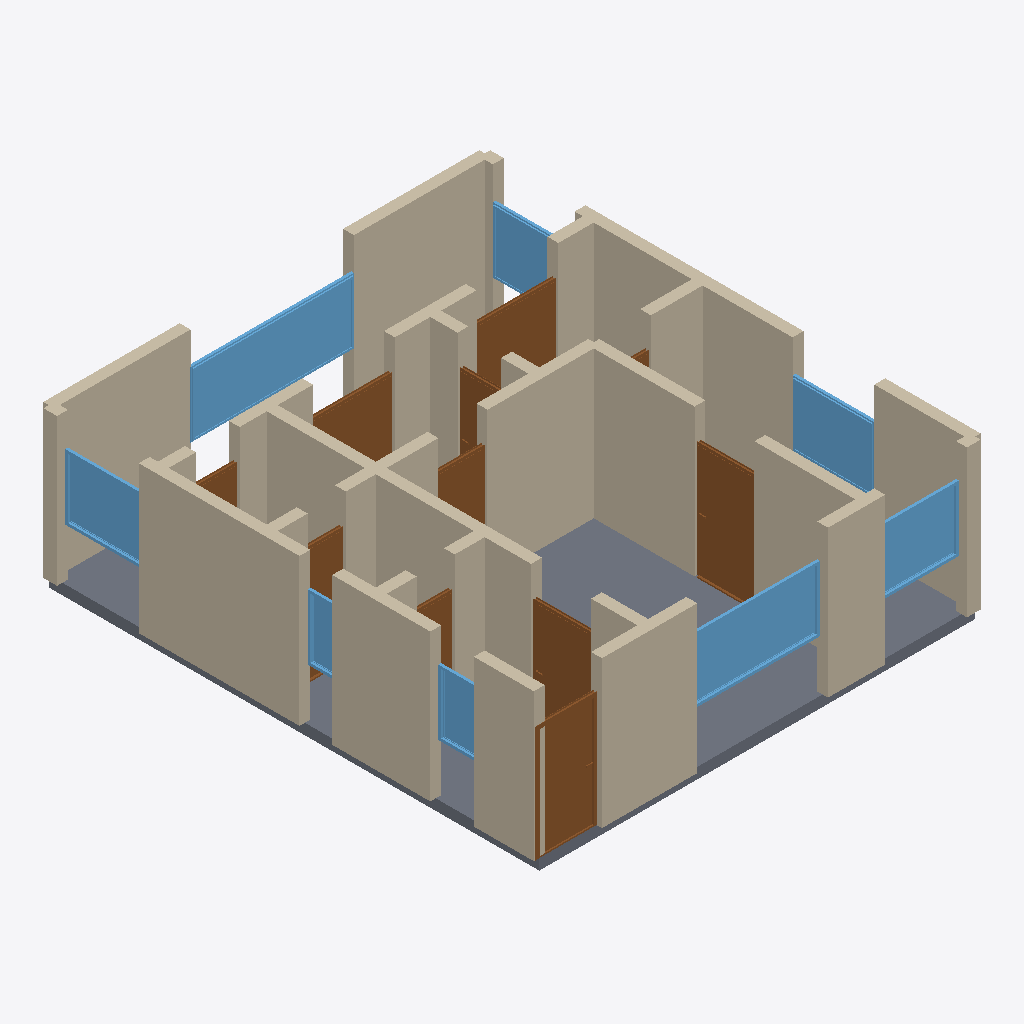
Isometric view of an IFC building model (IFC-SPF (STEP), schema IFC4, length unit metre), seen from the south-west, elements coloured by IFC class: 34 walls (beige), 11 doors (brown), 8 windows (light blue), 1 slab (grey).
Extent 8.2 m × 9.2 m × 2.9 m (x, y, z). Storeys (1): Ground Floor at 0.00 m. Elements (54): 34 IfcWall, 11 IfcDoor, 8 IfcWindow, 1 IfcSlab.

HEADER;
FILE_DESCRIPTION(('ViewDefinition[DesignTransferView]'),'2;1');
FILE_NAME('/dev/null','2026-05-05T21:15:36+05:30',(''),(''),'IfcOpenShell 0.8.5','IfcOpenShell 0.8.5','Nobody');
FILE_SCHEMA(('IFC4'));
ENDSEC;
DATA;
#1=IFCPROJECT('1F9qARWmjElf8cl6N$ikn6',$,'A Hanoi Tay Ho 2-bed modern — West Lake newbuild apartment, ',$,$,$,$,(#10),#5);
#12=IFCSITE('0PhfXfvMr9_w8WjV9$ujZl',$,'Site',$,$,$,$,$,$,$,$,$,$,$);
#13=IFCBUILDING('28N6OEl3L9Yhz98KBRXlGB',$,'Building',$,$,$,$,$,$,$,$,$);
#16=IFCBUILDINGSTOREY('3p478TkW13rwrfhC7uODJe',$,'Ground Floor',$,$,#22,$,$,$,$);
#2356=IFCSLAB('37GaegN9r35vgXj1i5OTMi',$,'Floor',$,$,#2373,#2368,$,.FLOOR.);
#222=IFCWALL('0Gpuax54r5SxEtosdrANPt',$,'Exterior Wall',$,$,#243,#238,$,$);
#112=IFCWALL('300UmhuKr7ZwUUbwFTRcQf',$,'Exterior Wall',$,$,#133,#128,$,$);
#244=IFCWALL('3FdO65Wrv5AeoyfPplCFYF',$,'Exterior Wall',$,$,#265,#260,$,$);
#398=IFCWALL('1hG6Y_vZn8wwrPIJcN2Ki4',$,'Interior Wall',$,$,#419,#414,$,$);
#156=IFCWALL('1_x3EMTizEH97bAacCeqTh',$,'Exterior Wall',$,$,#177,#172,$,$);
#23=IFCWALL('228J_eb9DFFO6QBGWKd_6L',$,'Exterior Wall',$,$,#45,#39,$,$);
#178=IFCWALL('0jPnuCLZ9FkRDyKpB4YKei',$,'Exterior Wall',$,$,#199,#194,$,$);
#1872=IFCWINDOW('02s_PIsNzEs8TAGN4sHqKr',$,'Window',$,$,#1926,#1921,$,1.2,3.0,$,$,$);
#266=IFCWALL('11bTIdSd91c8xAcs2EufRM',$,'Exterior Wall',$,$,#287,#282,$,$);
#46=IFCWALL('04kMJUGF5409JdacW$JqhL',$,'Exterior Wall',$,$,#67,#62,$,$);
#420=IFCWALL('2pTeYLL098YASCezrn_t5r',$,'Interior Wall',$,$,#441,#436,$,$);
#1707=IFCWINDOW('0YiCLvAxH9hvxf5pUKLHIG',$,'Window',$,$,#1761,#1756,$,1.2,2.4,$,$,$);
#376=IFCWALL('1x9aAHIIfDS92z_g5rQ3Go',$,'Interior Wall',$,$,#397,#392,$,$);
#90=IFCWALL('07uqypNuT0SwFSig4l$FM7',$,'Exterior Wall',$,$,#111,#106,$,$);
#464=IFCWALL('1BDcyB7zP5P8JVoOETJmF9',$,'Interior Wall',$,$,#485,#480,$,$);
#486=IFCWALL('0gmtRhKNf0SQHfxnKGq8K5',$,'Interior Wall',$,$,#507,#502,$,$);
#574=IFCWALL('3_PlvAM6D7QgRradyErdrI',$,'Interior Wall',$,$,#595,#590,$,$);
#1027=IFCDOOR('2R0sTZet15svLIeDwZ6uX8',$,'Door',$,$,#1111,#1106,$,2.1,1.1,$,$,$);
#772=IFCDOOR('1bxMiQoh9B_xp_SuiJLsgD',$,'Door',$,$,#856,#851,$,2.1,1.1,$,$,$);
#310=IFCWALL('0pmlhUAazA_8NhNdhntUAN',$,'Interior Wall',$,$,#331,#326,$,$);
#1817=IFCWINDOW('3L8z8nNY1BJQCzO8m9RbuU',$,'Window',$,$,#1871,#1866,$,1.2,1.5,$,$,$);
#1927=IFCWINDOW('1aXTQ0Wuj3yeEP9W8KJY1a',$,'Window',$,$,#1981,#1976,$,1.2,1.5,$,$,$);
#1762=IFCWINDOW('0x3u6Hg0vCvPEPwGuRctAb',$,'Window',$,$,#1816,#1811,$,1.2,1.5,$,$,$);
#508=IFCWALL('2F$4V3XWzF_gxRVgl_0Jsv',$,'Interior Wall',$,$,#529,#524,$,$);
#1622=IFCDOOR('1BtlChMzL5khavNGKCrypx',$,'Door',$,$,#1706,#1701,$,2.1,1.5,$,$,$);
#728=IFCWALL('0M3XFk_LLDTvg6$tNJOJtG',$,'Interior Wall',$,$,#749,#744,$,$);
#684=IFCWALL('2ukpd4DO5Eof3bxwaj4aHi',$,'Interior Wall',$,$,#705,#700,$,$);
#857=IFCDOOR('0aPiIMSh54ZPaSP1SZmz6D',$,'Door',$,$,#941,#936,$,2.1,1.1,$,$,$);
#332=IFCWALL('098dWKAkr2yRHAs8b$faDo',$,'Interior Wall',$,$,#353,#348,$,$);
#662=IFCWALL('1Zo3RiSUbADu04yX_rvADs',$,'Interior Wall',$,$,#683,#678,$,$);
#1537=IFCDOOR('37$rpFinPCOgtstz8Q0Efp',$,'Door',$,$,#1621,#1616,$,2.1,1.5,$,$,$);
#200=IFCWALL('2B_WARTP15bR50G6yVnkjG',$,'Exterior Wall',$,$,#221,#216,$,$);
#68=IFCWALL('2fDQ_tJ4D4ff$ivaOaUHcm',$,'Exterior Wall',$,$,#89,#84,$,$);
#1982=IFCWINDOW('3_zbn4yyP32Rt1H1reHRzT',$,'Window',$,$,#2036,#2031,$,1.2,1.5,$,$,$);
#530=IFCWALL('2mL$qiQp5CBgxwLtFLI83L',$,'Interior Wall',$,$,#551,#546,$,$);
#596=IFCWALL('1v9GYJ4TbDixUcxb5Leb56',$,'Interior Wall',$,$,#617,#612,$,$);
#2092=IFCWINDOW('1tyyal5P58YuN1lLhxcL99',$,'Window',$,$,#2146,#2141,$,1.2,0.8,$,$,$);
#1197=IFCDOOR('3gCgreXrn2UfifAFEnDWDN',$,'Door',$,$,#1281,#1276,$,2.1,0.9,$,$,$);
#442=IFCWALL('3BtAuIBzr27huFx7jBHVcb',$,'Interior Wall',$,$,#463,#458,$,$);
#134=IFCWALL('3Ge2YNSfjDcQHtFnZog$YD',$,'Exterior Wall',$,$,#155,#150,$,$);
#1112=IFCDOOR('2Oc$8eq$v6aBQP5d5bqL8$',$,'Door',$,$,#1196,#1191,$,2.1,0.7,$,$,$);
#2037=IFCWINDOW('1dOctHD5HFRueVrcEKXFRh',$,'Window',$,$,#2091,#2086,$,1.2,0.6,$,$,$);
#288=IFCWALL('0NsGk52xfFhvmJ$ymDuNPV',$,'Interior Wall',$,$,#309,#304,$,$);
#1367=IFCDOOR('1eTC0RfhbFCRP9eUXYMT1l',$,'Door',$,$,#1451,#1446,$,2.1,0.8,$,$,$);
#750=IFCWALL('3oGOZcB_XFihIxGaaIbSfS',$,'Interior Wall',$,$,#771,#766,$,$);
#942=IFCDOOR('05xG7Ml8DBqf2FVNYP_sSd',$,'Door',$,$,#1026,#1021,$,2.1,0.7,$,$,$);
#706=IFCWALL('2lEZTMLen1LwI5e1K9Qo0h',$,'Interior Wall',$,$,#727,#722,$,$);
#1452=IFCDOOR('2PlP5FvNv3I8ahT44D$EhY',$,'Door',$,$,#1536,#1531,$,2.1,0.8,$,$,$);
#354=IFCWALL('1w3iePqlrE_9Bn1ji2c3IJ',$,'Interior Wall',$,$,#375,#370,$,$);
#552=IFCWALL('2U6ZKdjqDD28tbCeYf14Co',$,'Interior Wall',$,$,#573,#568,$,$);
#640=IFCWALL('1mqIuumEP6PgauU7qsGoDx',$,'Interior Wall',$,$,#661,#656,$,$);
#618=IFCWALL('2HscEaKJjEkxBg$D_fMQkJ',$,'Interior Wall',$,$,#639,#634,$,$);
#1282=IFCDOOR('0$OQrJ0iH6Sex36WeTzKew',$,'Door',$,$,#1366,#1361,$,2.1,0.9,$,$,$);
ENDSEC;
